Run: headless pygame with SDL's dummy video driver; simulated clock (each Clock.tick advances the game by its frame time, no real sleeping); random seed 0; keys injected as events and as key.get_pressed() state; no mouse input.
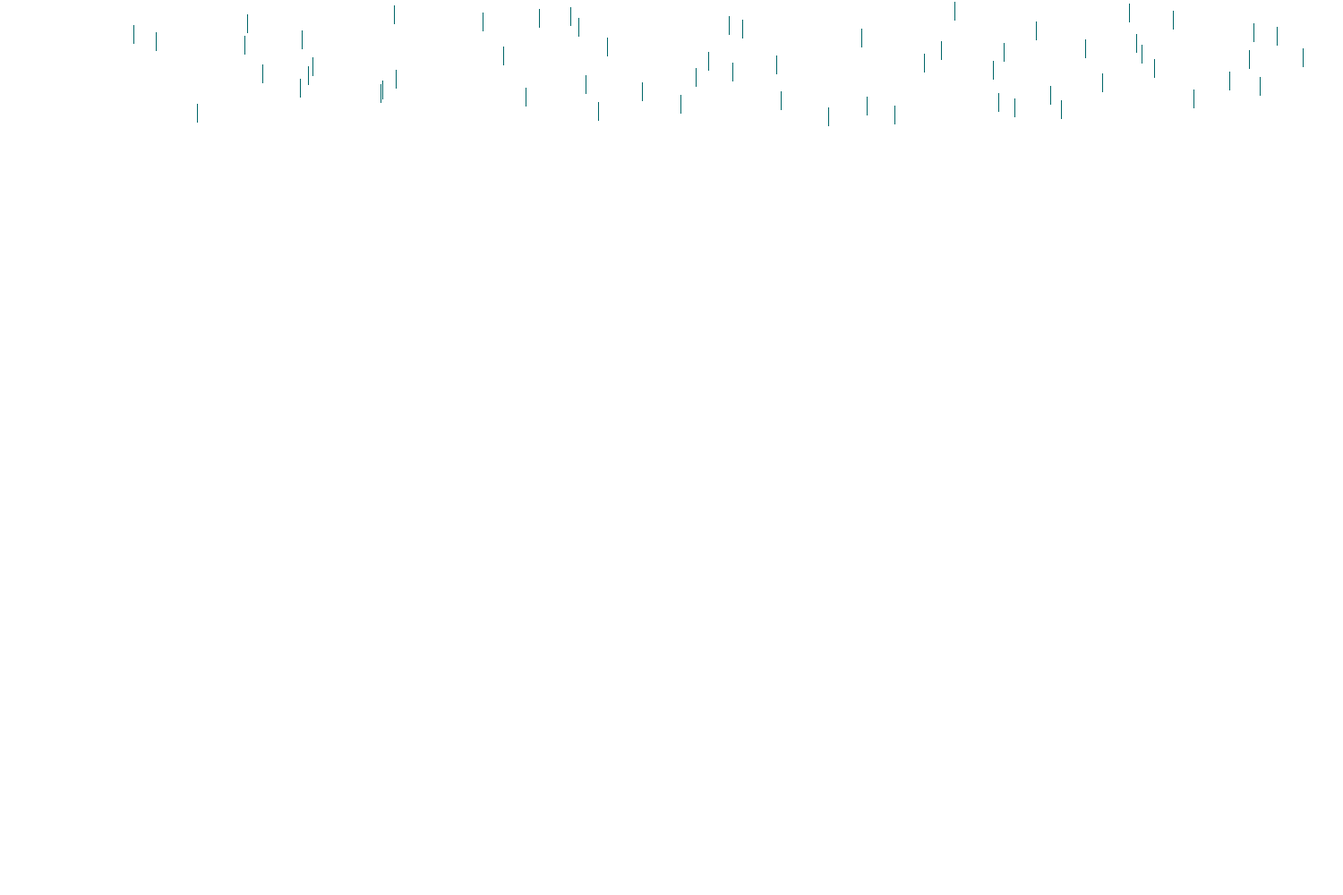
Frame 1 of 4 · flips 1–60 · no input
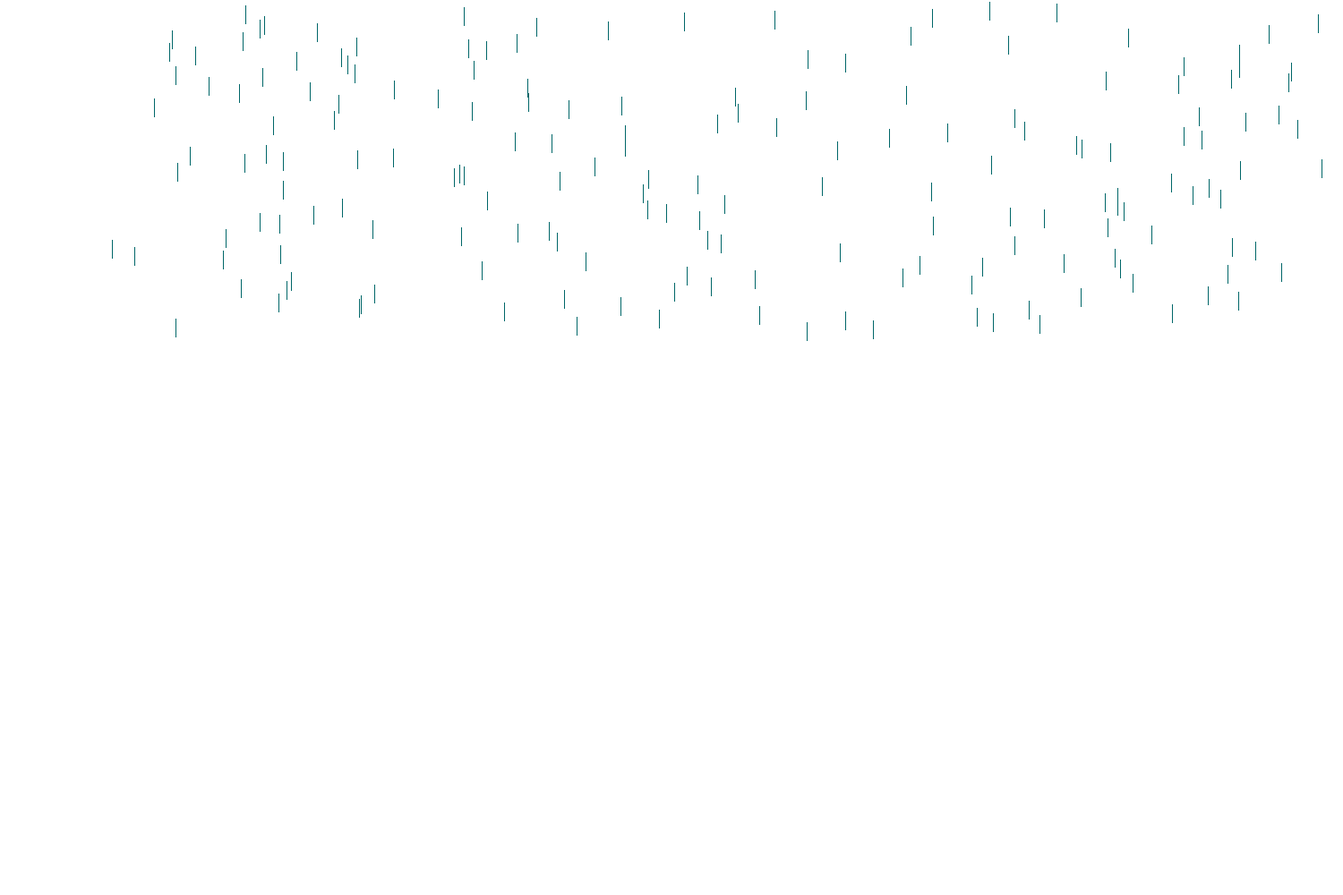
Frame 2 of 4 · flips 61–180 · tapped SPACE, RETURN · held RIGHT (→), D
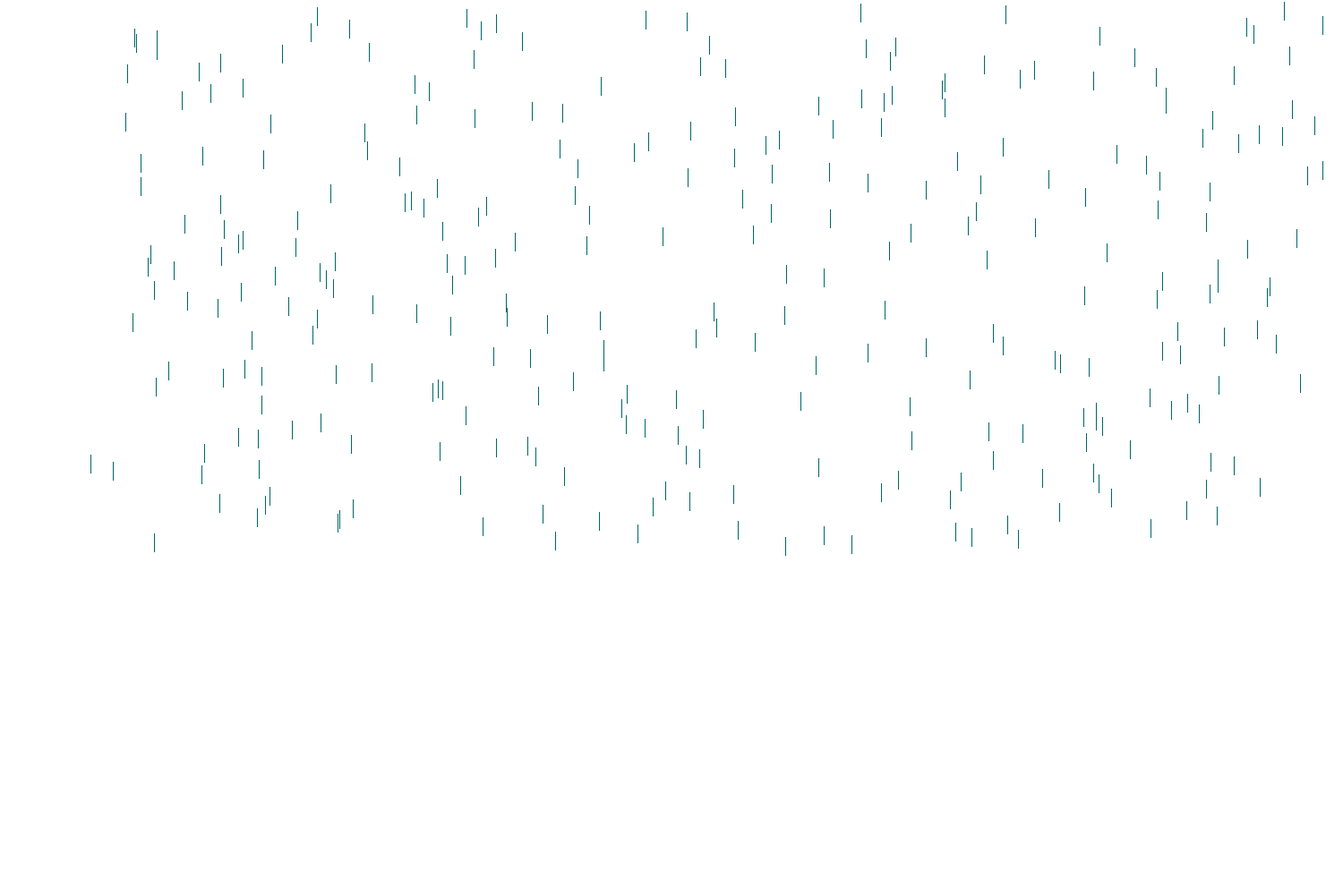
Frame 3 of 4 · flips 181–300 · held DOWN (↓), S
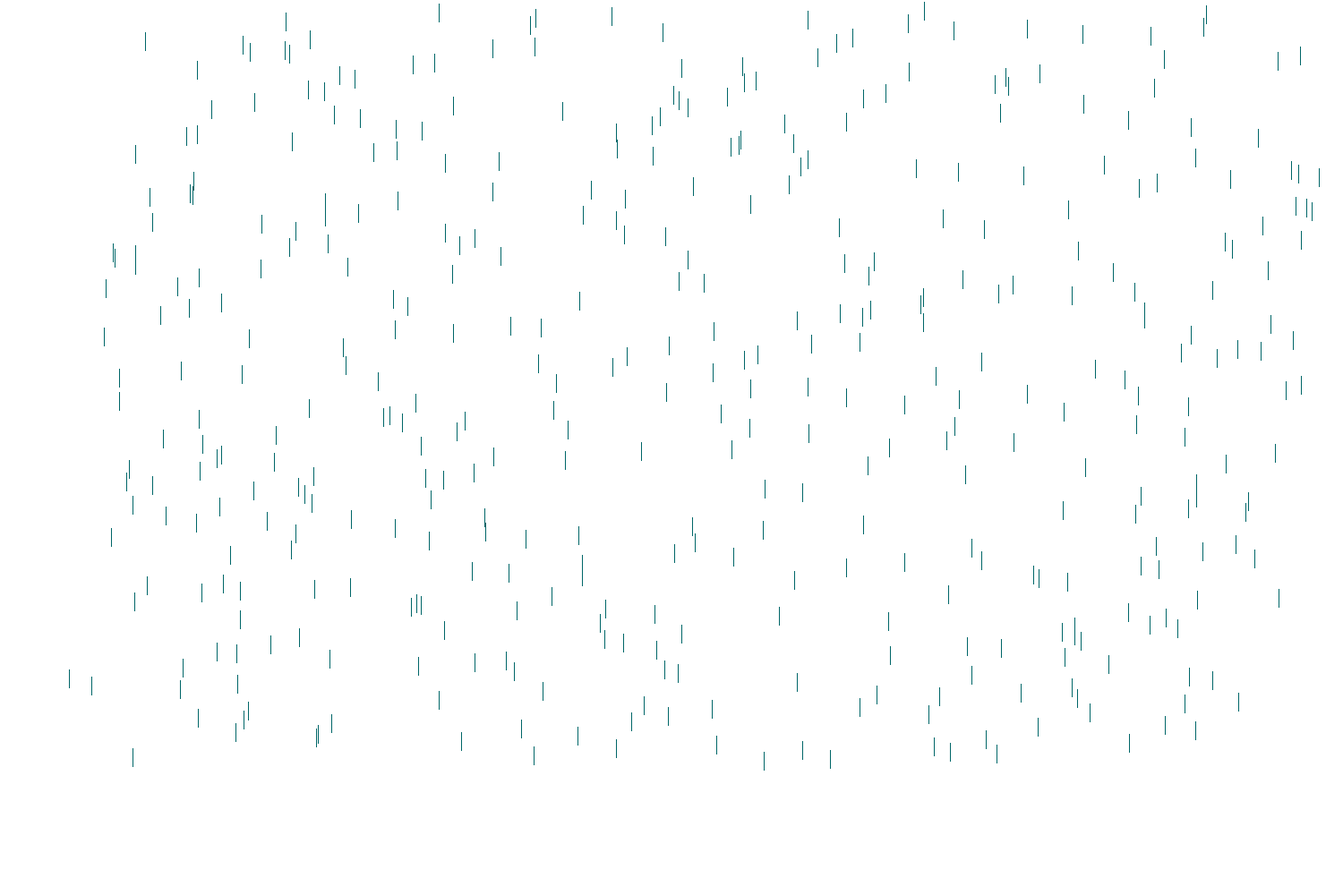
Frame 4 of 4 · flips 301–420 · held LEFT (←), A, UP (↑), W

The pygame program that drew these frames:

'''Import necessary libraries'''
import pygame, sys, random
from pygame.locals import *
pygame.init()

'''Set parameters'''

'Clock Settings'
clock = pygame.time.Clock()
raindrop_spawn_time=0

'Screen Size'
screen_width = 1500
screen_height = 1000
screen = pygame.display.set_mode((screen_width,screen_height))

'Start Conditions'
xpos = 0.5
trade_yield = .9
raindrops = []

'Captions'
pygame.display.set_caption("Transaction Data Visualization")

'''Class for Raindrop'''

class Raindrop:
    def __init__(self):
        self.x = random.randint(screen_width*.1,screen_width*1)
        self.y = 0

    def move(self):
        self.y += 2
        self.x += -.2

    def draw(self):
        pygame.draw.line(screen,(0,102,104),(self.x,self.y),(self.x,self.y+20),1)

    def end_reached(self):
        return self.y > screen_height*trade_yield

'''Main Body'''
while 1:
    clock.tick(60)
    for event in pygame.event.get():
        if event.type == QUIT:
            sys.exit()
    'Rain Generation'
    raindrops.append(Raindrop())

    screen.fill((255,255,255))

    i=0
    while i < len(raindrops):
        raindrops[i].move()
        raindrops[i].draw()
        end_flag = False
        if raindrops[i].end_reached():
            end_flag = True
        if end_flag:
            del raindrops[i]
            i-=1
        i+=1
    pygame.display.update()

'''     'Circle Movement'
    pressed_keys = pygame.key.get_pressed()
    if pressed_keys[K_RIGHT]:
        xpos += 0.01
    if pressed_keys[K_LEFT]:
        xpos -= 0.01
    
    pygame.draw.circle(screen,(0,255,0),(int(screen_width*xpos),200),20) '''
    
